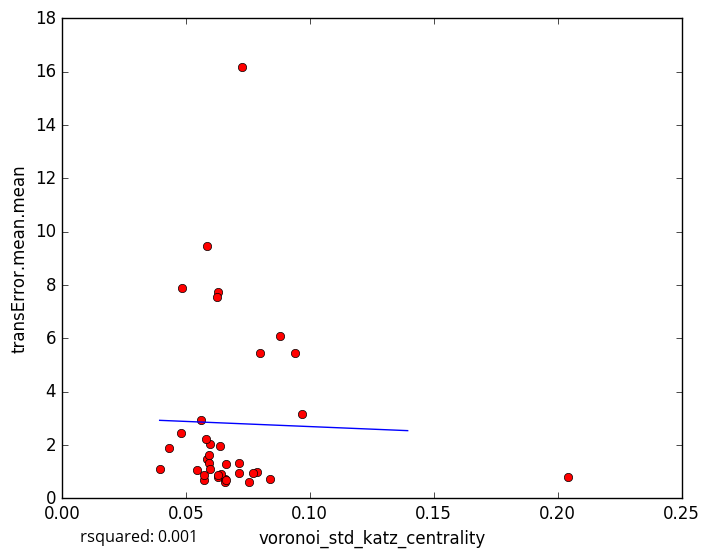

The file beside this chart, header and first rows:
voronoi_std_katz_centrality, transError.mean.mean
0.06319, 0.78
0.06581, 0.7378
0.06572, 0.6111
0.07555, 0.6271
0.06415, 0.8953
0.06603, 0.6901
0.05753, 0.6869
0.08412, 0.7196
0.08797, 6.071
0.06297, 7.748
0.05444, 1.066
0.06281, 0.881
0.03948, 1.111
0.07888, 0.9922
0.2043, 0.8063
0.07725, 0.9605
0.07138, 0.9536
0.05861, 1.467
0.05941, 1.315
0.05926, 1.606
0.0661, 1.289
0.05979, 1.086
0.05754, 0.8739
0.05859, 9.469
0.09399, 5.437
0.07975, 5.458
0.06372, 1.944
0.04811, 2.439
0.05982, 2.036
0.0582, 2.209
0.0726, 16.19
0.05617, 2.938
0.04839, 7.869
0.09687, 3.155
0.06247, 7.546
0.04344, 1.875
0.07146, 1.317
5-Fold RMSE:, 2.47, 3.915, 5.539, 4.255, 4.255
Average 5-Fold RMSE:, 3.658
5-Fold rsquared:, 0.0003727, -0.01792, -1.355, -0.4034, -0.4034
Average 5-Fold rsquared:, -0.3748
